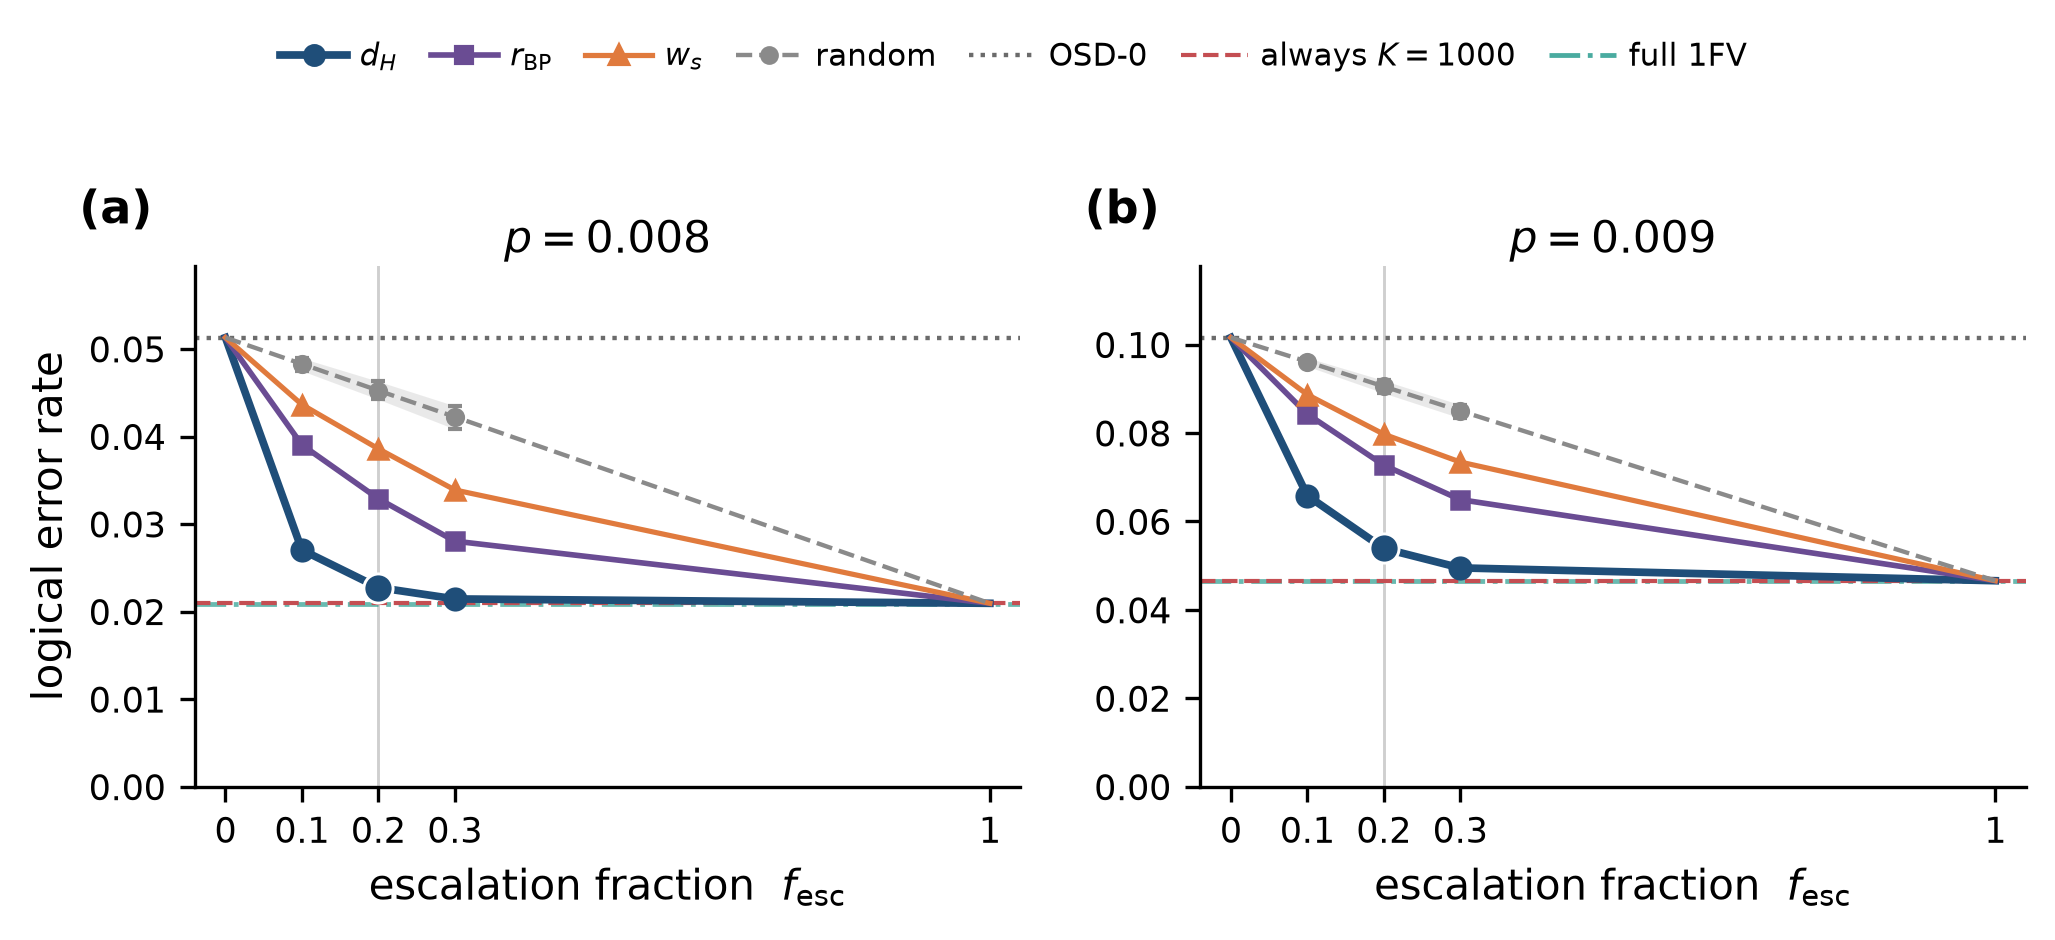

Source data for this figure (header and first rows):
p, f_esc, method, ler, ler_lo, ler_hi, n_fail, n_shots, n_esc, R, note
0.008, 0.0, d_h, 0.0513, 0.0484, 0.0542, 1026, 20000, 0, 0.0, f=0 is OSD-0 for every router
0.008, 0.0, r_bp, 0.0513, 0.0484, 0.0542, 1026, 20000, 0, 0.0, f=0 is OSD-0 for every router
0.008, 0.0, syn_weight, 0.0513, 0.0484, 0.0542, 1026, 20000, 0, 0.0, f=0 is OSD-0 for every router
0.008, 0.0, random, 0.0513, 0.0484, 0.0542, 1026, 20000, 0, 0.0, f=0 is OSD-0 for every router
0.008, 0.1, d_h, 0.02705, 0.0245, 0.0292, 541, 20000, 2000, 0.7977, exact matched-budget top-k to K=1000
0.008, 0.1, r_bp, 0.03905, 0.0364, 0.04175, 781, 20000, 2000, 0.403, exact matched-budget top-k to K=1000
0.008, 0.1, syn_weight, 0.04365, 0.04055, 0.04615, 873, 20000, 2000, 0.2516, exact matched-budget top-k to K=1000
0.008, 0.1, random, 0.04828, 0.0475, 0.04895, 965.7, 20000, 2000, 0.09924, exact matched-budget top-k to K=1000
0.008, 0.2, d_h, 0.02275, 0.0206, 0.02445, 455, 20000, 4000, 0.9391, exact matched-budget top-k to K=1000
0.008, 0.2, r_bp, 0.0329, 0.0304, 0.03545, 658, 20000, 4000, 0.6053, exact matched-budget top-k to K=1000
0.008, 0.2, syn_weight, 0.0386, 0.03585, 0.04085, 772, 20000, 4000, 0.4178, exact matched-budget top-k to K=1000
0.008, 0.2, random, 0.04525, 0.04425, 0.0463, 905, 20000, 4000, 0.199, exact matched-budget top-k to K=1000
0.008, 0.3, d_h, 0.02145, 0.0195, 0.0235, 429, 20000, 6000, 0.9819, exact matched-budget top-k to K=1000
0.008, 0.3, r_bp, 0.02805, 0.02565, 0.0301, 561, 20000, 6000, 0.7648, exact matched-budget top-k to K=1000
0.008, 0.3, syn_weight, 0.0339, 0.03145, 0.03655, 678, 20000, 6000, 0.5724, exact matched-budget top-k to K=1000
0.008, 0.3, random, 0.04225, 0.04085, 0.0435, 845, 20000, 6000, 0.2978, exact matched-budget top-k to K=1000
0.008, 1.0, d_h, 0.02095, 0.019, 0.0229, 419, 20000, 20000, 0.9984, f=1 is always K=1000 for every router
0.008, 1.0, r_bp, 0.02095, 0.019, 0.0229, 419, 20000, 20000, 0.9984, f=1 is always K=1000 for every router
0.008, 1.0, syn_weight, 0.02095, 0.019, 0.0229, 419, 20000, 20000, 0.9984, f=1 is always K=1000 for every router
0.008, 1.0, random, 0.02095, 0.019, 0.0229, 419, 20000, 20000, 0.9984, f=1 is always K=1000 for every router
0.008, , osd0_ref, 0.0513, 0.0484, 0.0542, 1026, 20000, , , horizontal OSD-0 reference
0.008, , k1000_ref, 0.02095, 0.019, 0.0229, 419, 20000, , , horizontal always-K=1000 reference
0.008, , full1fv_ref, 0.0209, 0.0191, 0.0229, 418, 20000, , , horizontal full-1FV reference; 1 shot fr…
0.009, 0.0, d_h, 0.1016, 0.09765, 0.1057, 2032, 20000, 0, 0.0, f=0 is OSD-0 for every router
0.009, 0.0, r_bp, 0.1016, 0.09765, 0.1057, 2032, 20000, 0, 0.0, f=0 is OSD-0 for every router
0.009, 0.0, syn_weight, 0.1016, 0.09765, 0.1057, 2032, 20000, 0, 0.0, f=0 is OSD-0 for every router
0.009, 0.0, random, 0.1016, 0.09765, 0.1057, 2032, 20000, 0, 0.0, f=0 is OSD-0 for every router
0.009, 0.1, d_h, 0.06585, 0.06215, 0.06975, 1317, 20000, 2000, 0.6494, exact matched-budget top-k to K=1000
0.009, 0.1, r_bp, 0.0843, 0.08035, 0.08825, 1686, 20000, 2000, 0.3143, exact matched-budget top-k to K=1000
0.009, 0.1, syn_weight, 0.0887, 0.0848, 0.09275, 1774, 20000, 2000, 0.2343, exact matched-budget top-k to K=1000
0.009, 0.1, random, 0.09613, 0.0951, 0.09705, 1923, 20000, 2000, 0.09933, exact matched-budget top-k to K=1000
0.009, 0.2, d_h, 0.0539, 0.05065, 0.0574, 1078, 20000, 4000, 0.8665, exact matched-budget top-k to K=1000
0.009, 0.2, r_bp, 0.07275, 0.06895, 0.0765, 1455, 20000, 4000, 0.5241, exact matched-budget top-k to K=1000
0.009, 0.2, syn_weight, 0.07975, 0.07605, 0.08385, 1595, 20000, 4000, 0.3969, exact matched-budget top-k to K=1000
0.009, 0.2, random, 0.09054, 0.08905, 0.0919, 1811, 20000, 4000, 0.2009, exact matched-budget top-k to K=1000
0.009, 0.3, d_h, 0.0495, 0.0466, 0.05235, 990, 20000, 6000, 0.9464, exact matched-budget top-k to K=1000
0.009, 0.3, r_bp, 0.06495, 0.0614, 0.06825, 1299, 20000, 6000, 0.6658, exact matched-budget top-k to K=1000
0.009, 0.3, syn_weight, 0.07345, 0.06955, 0.07665, 1469, 20000, 6000, 0.5114, exact matched-budget top-k to K=1000
0.009, 0.3, random, 0.08503, 0.0834, 0.0864, 1701, 20000, 6000, 0.301, exact matched-budget top-k to K=1000
0.009, 1.0, d_h, 0.0466, 0.04375, 0.0497, 932, 20000, 20000, 0.9991, f=1 is always K=1000 for every router
0.009, 1.0, r_bp, 0.0466, 0.04375, 0.0497, 932, 20000, 20000, 0.9991, f=1 is always K=1000 for every router
0.009, 1.0, syn_weight, 0.0466, 0.04375, 0.0497, 932, 20000, 20000, 0.9991, f=1 is always K=1000 for every router
0.009, 1.0, random, 0.0466, 0.04375, 0.0497, 932, 20000, 20000, 0.9991, f=1 is always K=1000 for every router
0.009, , osd0_ref, 0.1016, 0.09765, 0.1057, 2032, 20000, , , horizontal OSD-0 reference
0.009, , k1000_ref, 0.0466, 0.04375, 0.0497, 932, 20000, , , horizontal always-K=1000 reference
0.009, , full1fv_ref, 0.04655, 0.04395, 0.0497, 931, 20000, , , horizontal full-1FV reference; 1 shot fr…
